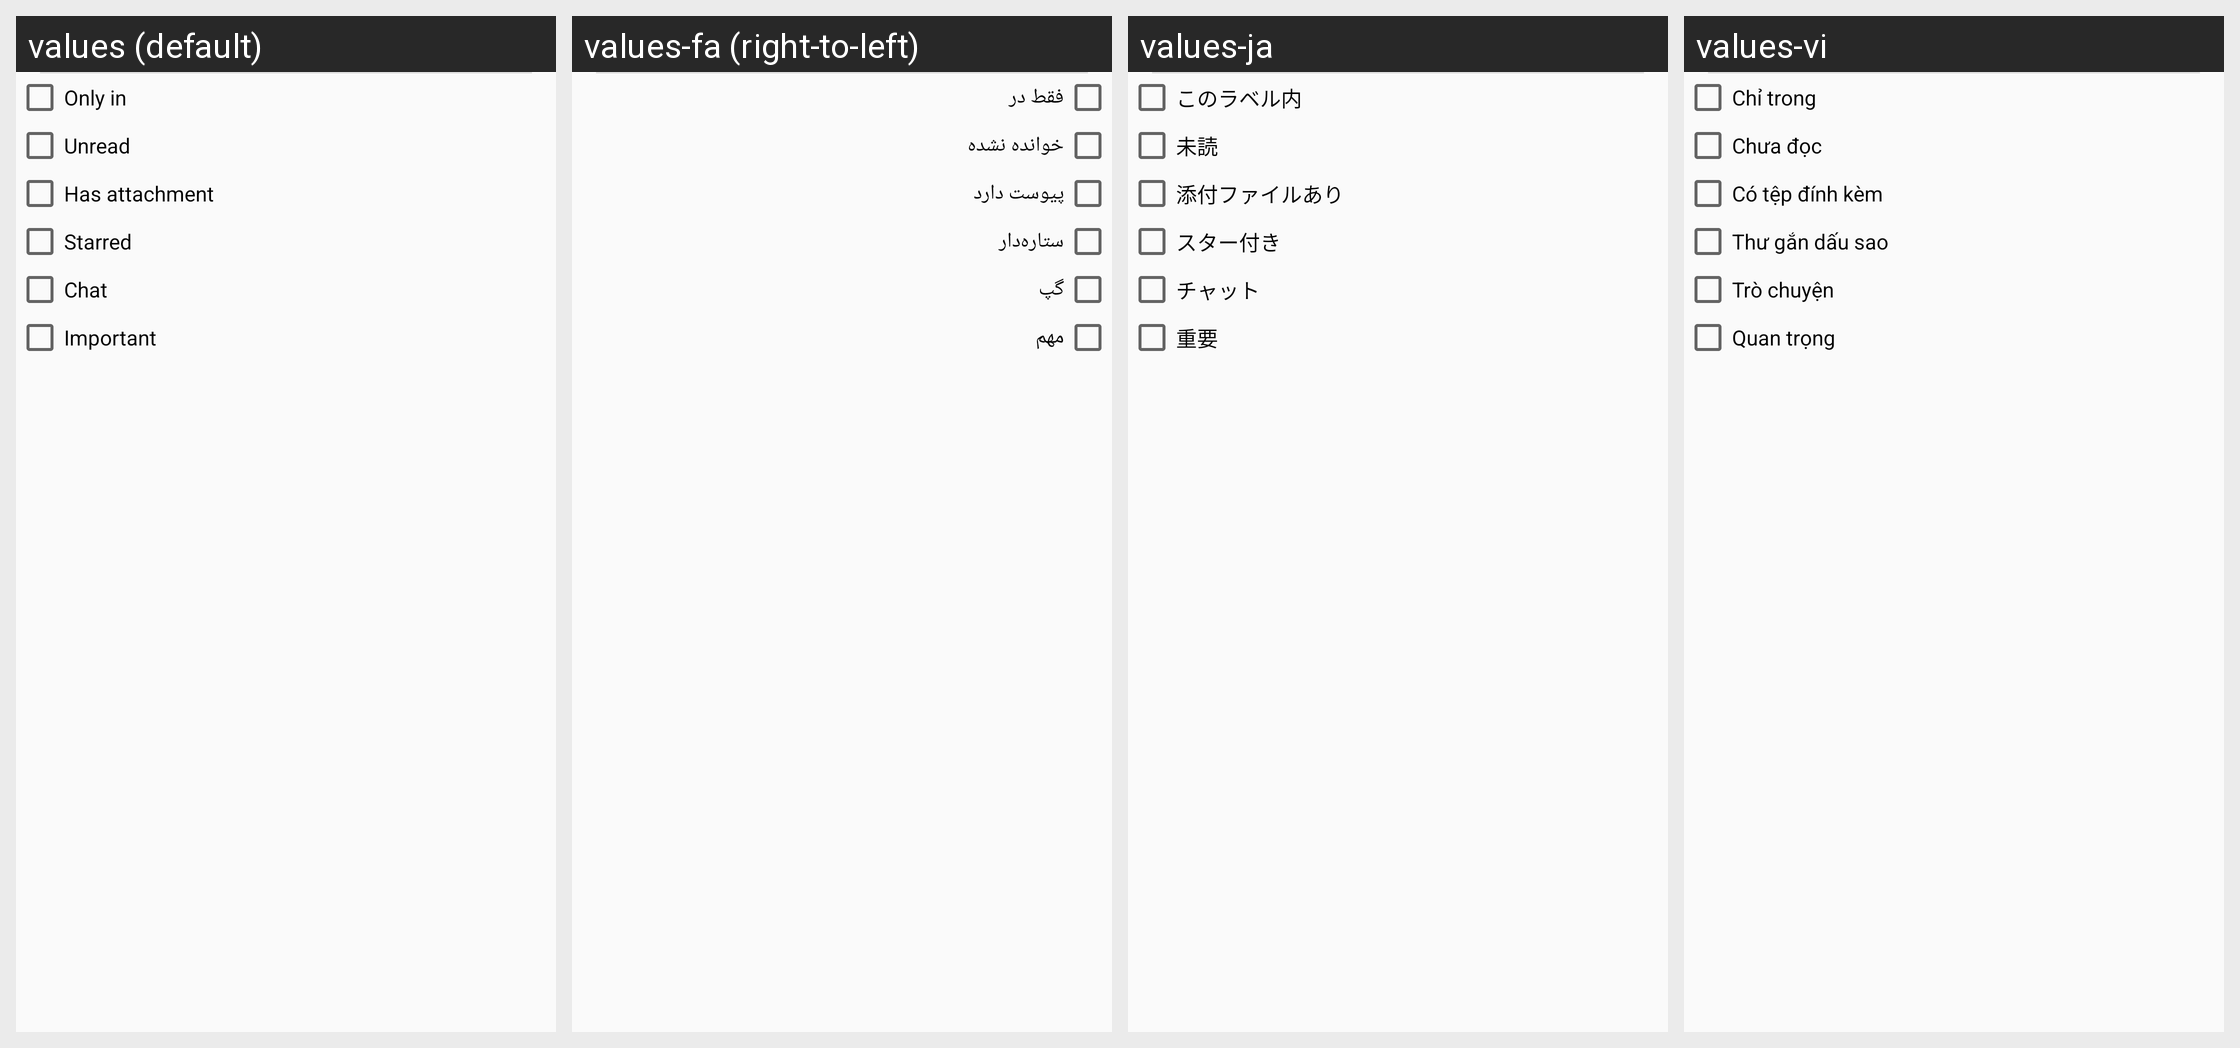

Here is an Android app screen in its default locale and in the app's own translations. Write out the translated-string differences for the strings that appear on this screen.
Android screen res/layout/filter.xml rendered under 4 locales, left to right: values (default), values-fa (right-to-left), values-ja, values-vi. Device: Nexus 5 (rendered at 1080×1920; each locale shown at half size, 540×960, under a caption strip naming it); theme UnifiedEmailTheme.
Other locales in the repository, not shown: values-af, values-am, values-ar, values-be, values-be-rBY, values-bg, values-bn, values-bn-rBD, values-bs, values-bs-rBA, values-ca, values-cs, values-da, values-de, values-el, values-en-rAU, values-en-rGB, values-en-rIN, values-es, values-es-rUS, values-et, values-et-rEE, values-eu, values-eu-rES, values-fi, values-fr, values-fr-rCA, values-gl, values-gl-rES, values-gu, values-gu-rIN, values-hi, values-hr, values-hu, values-hy, values-hy-rAM, values-id, values-in, values-is, values-is-rIS, values-it, values-iw, values-ka, values-ka-rGE, values-kk, values-kk-rKZ, values-km, values-kn-rIN, values-ko, values-ky, values-ky-rKG, values-lo, values-lt, values-lv, values-mk, values-mk-rMK, values-ml, values-ml-rIN, values-mn, values-mn-rMN, values-mr, values-mr-rIN, values-ms, values-ms-rMY, values-my, values-my-rMM, values-nb, values-ne-rNP, values-nl, values-pa, values-pa-rIN, values-pl, values-pt, values-pt-rBR, values-pt-rPT, values-ro, values-ru, values-si, values-si-rLK, values-sk, values-sl, values-sq, values-sq-rAL, values-sr, values-sv, values-sw, values-ta, values-ta-rIN, values-te, values-te-rIN, values-th, values-tl, values-tr, values-uk, values-ur, values-ur-rPK, values-uz, values-uz-rUZ, values-zh-rCN, values-zh-rHK, values-zh-rTW, values-zu.
Strings drawn on this screen, with the default value and each locale's value (text and hints the layout hard-codes, and strings that could not be matched under every locale, appear in the picture but are not listed):

select_label
  values: Only in
  values-fa: فقط در
  values-ja: このラベル内
  values-vi: Chỉ trong

show_unread
  values: Unread
  values-fa: خوانده نشده
  values-ja: 未読
  values-vi: Chưa đọc

attachment
  values: Has attachment
  values-fa: پیوست دارد
  values-ja: 添付ファイルあり
  values-vi: Có tệp đính kèm

chat
  values: Chat
  values-fa: گپ
  values-ja: チャット
  values-vi: Trò chuyện

important
  values: Important
  values-fa: مهم
  values-ja: 重要
  values-vi: Quan trọng
